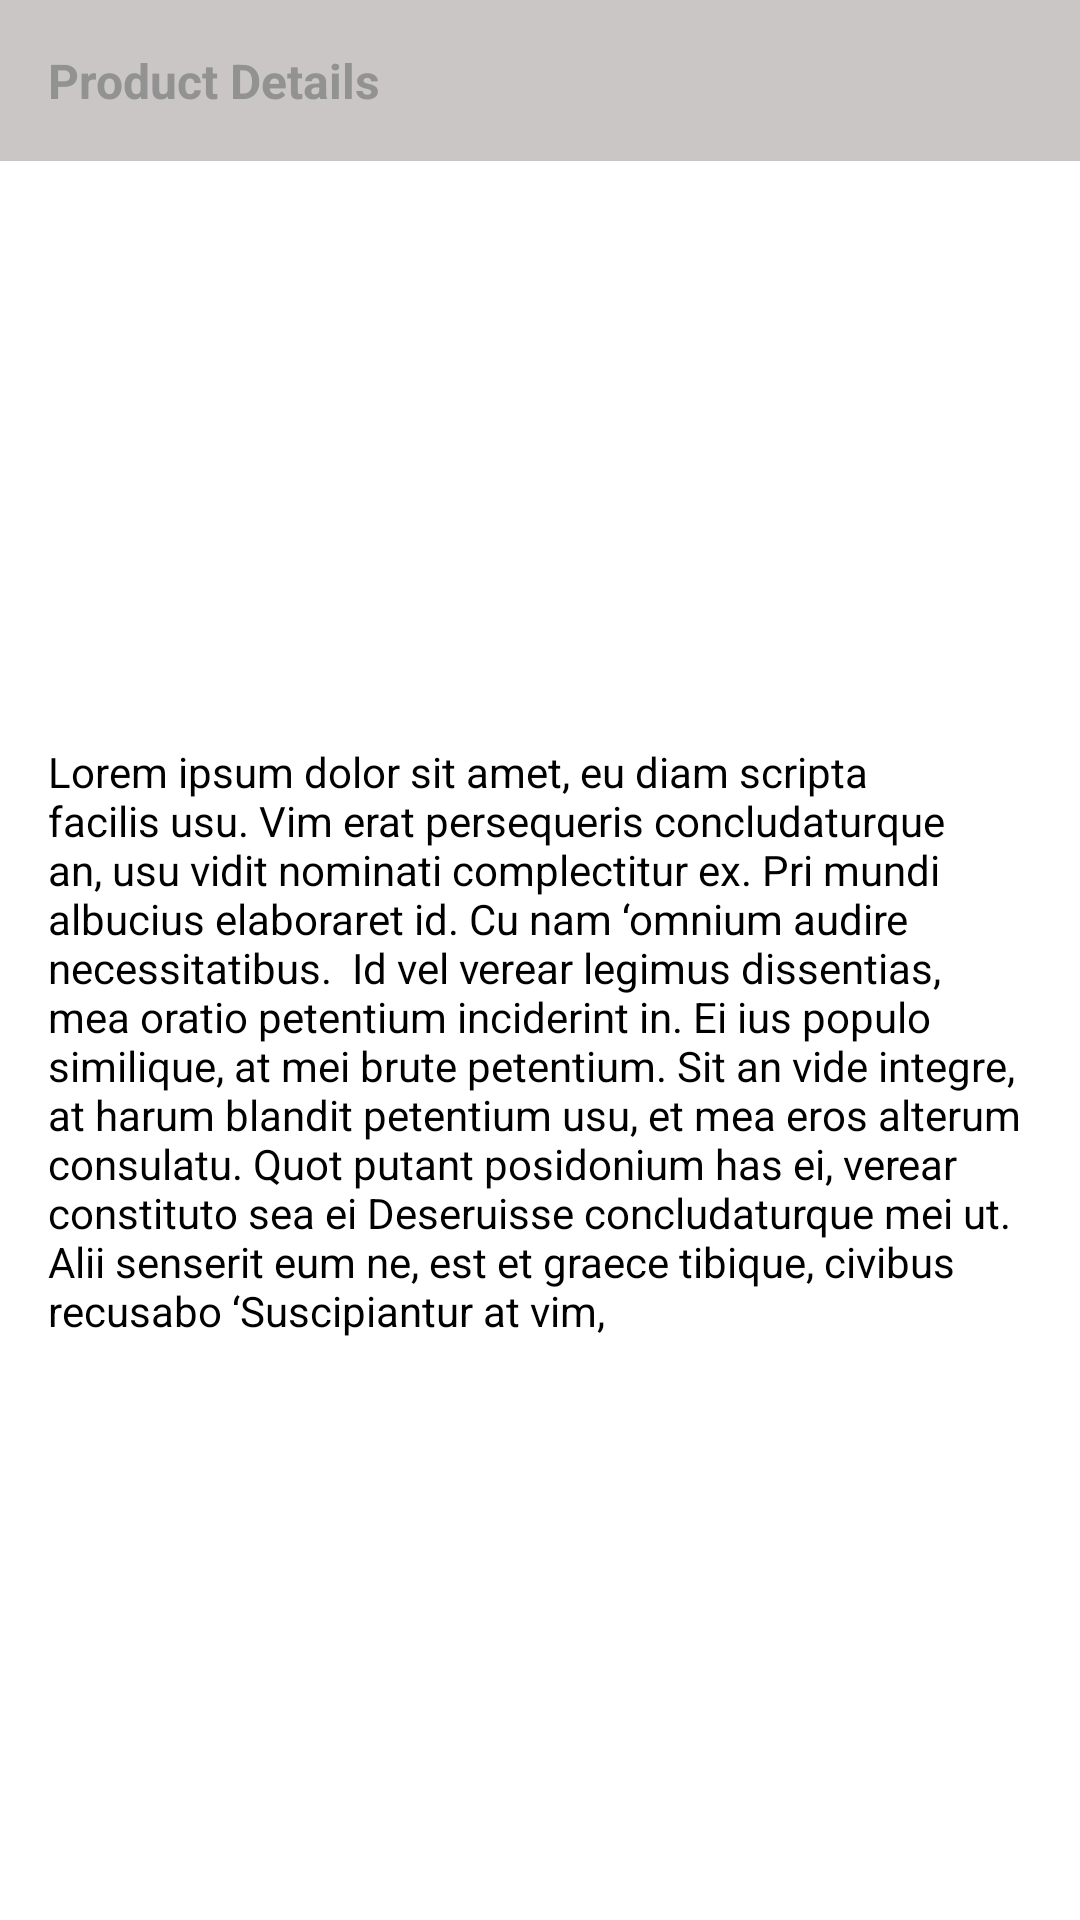

Layout XML and referenced resources for this Android screen:
<!-- AndroidManifest.xml: application theme Theme.FoodCafe -->
<!-- res/layout/product_details_layout.xml -->
<?xml version="1.0" encoding="utf-8"?>
<androidx.constraintlayout.widget.ConstraintLayout xmlns:android="http://schemas.android.com/apk/res/android"
    xmlns:app="http://schemas.android.com/apk/res-auto"
    xmlns:tools="http://schemas.android.com/tools"
    android:background="@color/white"
    android:elevation="3dp"
    android:layout_marginTop="8dp"
    android:layout_marginBottom="8dp"
    android:id="@+id/product_details_container"
    android:layout_width="match_parent"
    android:layout_height="wrap_content">

    <TextView
        android:id="@+id/product_details_title"
        android:layout_width="0dp"
        android:layout_height="wrap_content"
        android:background="#CAC6C6"
        android:padding="16dp"
        android:text="Product Details"
        android:textColor="@color/gray"
        android:textSize="16sp"
        android:textStyle="bold"
        app:layout_constraintEnd_toEndOf="parent"
        app:layout_constraintStart_toStartOf="parent"
        app:layout_constraintTop_toTopOf="parent" />

    <TextView
        android:id="@+id/product_details_body"
        android:layout_width="0dp"
        android:layout_height="wrap_content"
        android:padding="16dp"
        android:text="Lorem ipsum dolor sit amet, eu diam scripta facilis usu. Vim
erat persequeris concludaturque an, usu vidit nominati
complectitur ex. Pri mundi albucius elaboraret id. Cu nam
‘omnium audire necessitatibus.

Id vel verear legimus dissentias, mea oratio petentium
inciderint in. Ei ius populo similique, at mei brute petentium.
Sit an vide integre, at harum blandit petentium usu, et mea
eros alterum consulatu. Quot putant posidonium has ei,
verear constituto sea ei Deseruisse concludaturque mei ut.
Alii senserit eum ne, est et graece tibique, civibus recusabo
‘Suscipiantur at vim,"
        android:textColor="@color/black"
        app:layout_constraintBottom_toBottomOf="parent"
        app:layout_constraintEnd_toEndOf="parent"
        app:layout_constraintStart_toStartOf="parent"
        app:layout_constraintTop_toBottomOf="@+id/product_details_title" />
</androidx.constraintlayout.widget.ConstraintLayout>
<!-- resources referenced by this layout -->
<resources>
  <color name="black">#FF000000</color>
  <color name="gray">#929292</color>
  <color name="white">#FFFFFFFF</color>
  <style name="Theme.FoodCafe" parent="Theme.MaterialComponents.DayNight.NoActionBar">
          
          <item name="colorPrimary">@color/purple_500</item>
          <item name="colorPrimaryVariant">@color/purple_700</item>
          <item name="colorOnPrimary">@color/white</item>
          
          <item name="colorSecondary">@color/teal_200</item>
          <item name="colorSecondaryVariant">@color/teal_700</item>
          <item name="colorOnSecondary">@color/black</item>
          
          <item name="android:statusBarColor" tools:targetApi="l">?attr/colorPrimaryVariant</item>
          
      </style>
  <color name="purple_500">#FF6200EE</color>
  <color name="purple_700">#FF000000</color>
  <color name="teal_200">#FF03DAC5</color>
  <color name="teal_700">#FF018786</color>
</resources>
